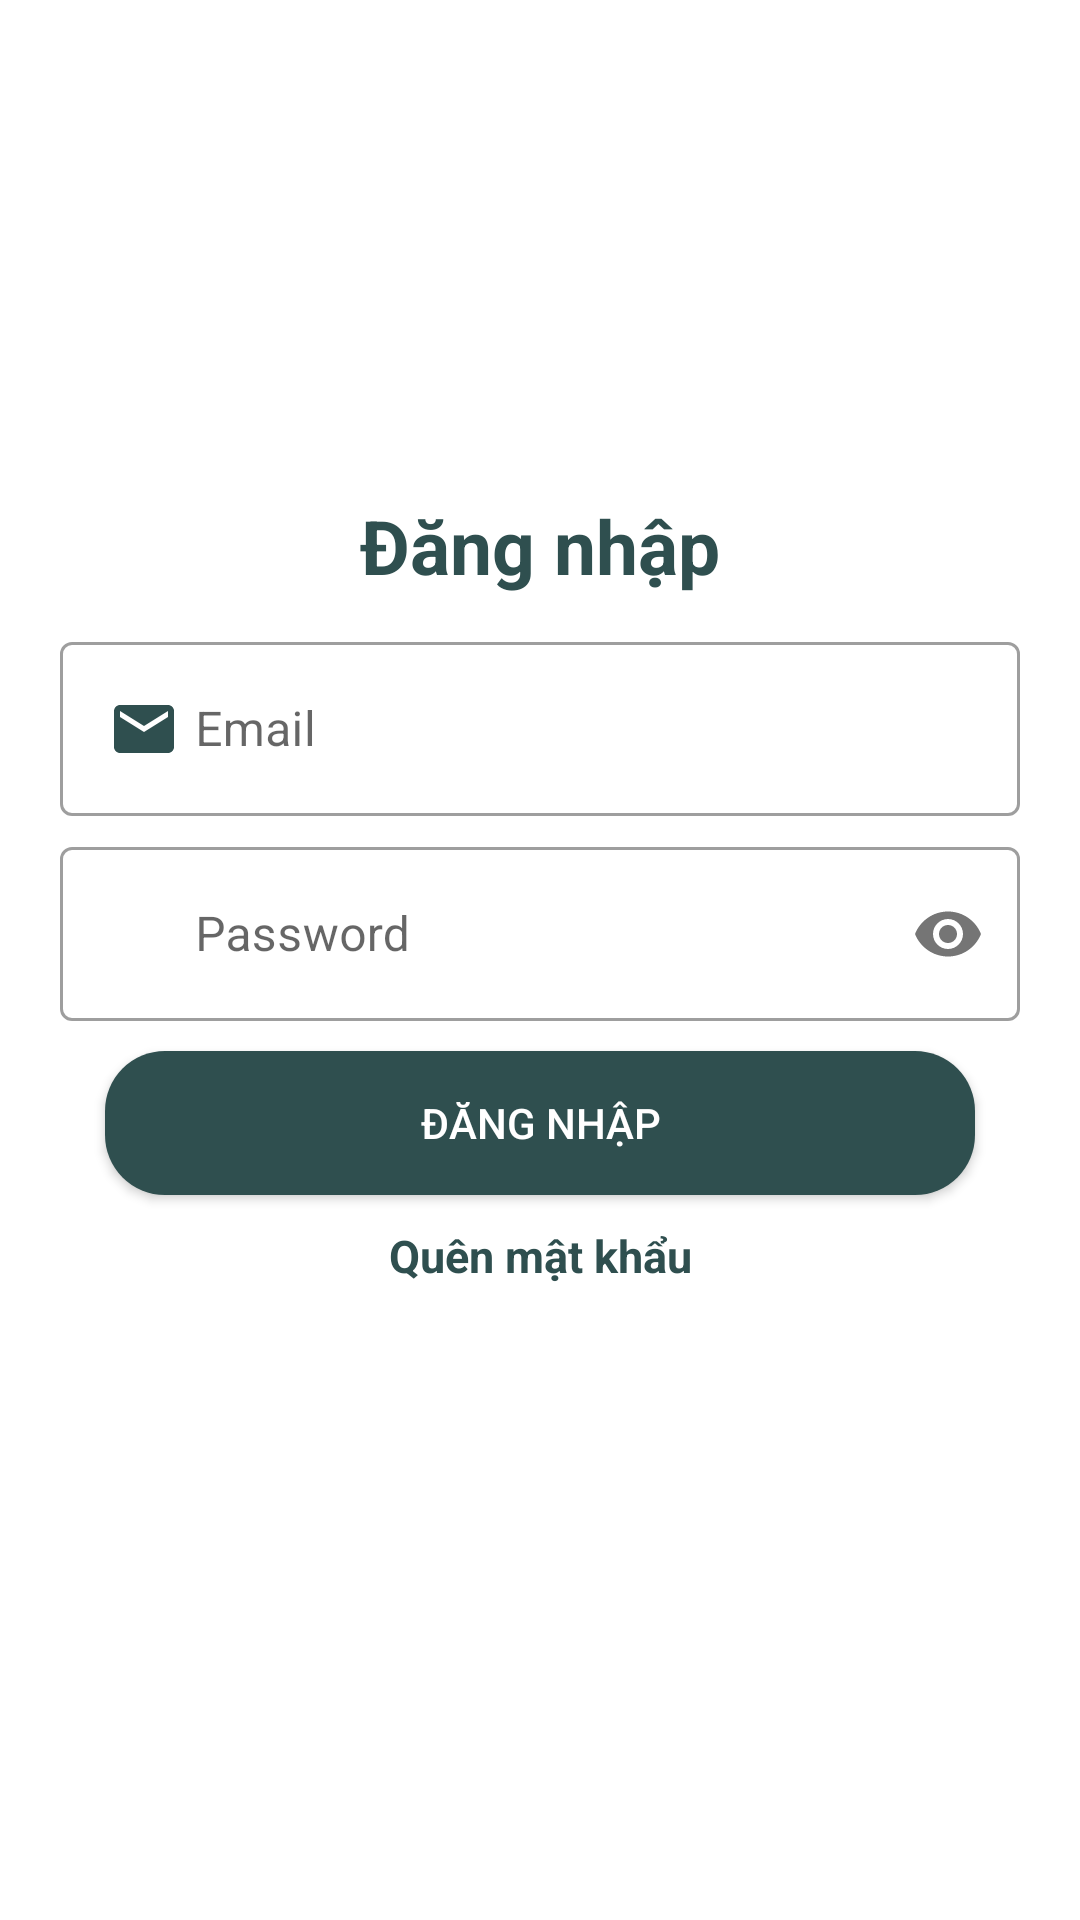

Layout XML and referenced resources for this Android screen:
<!-- AndroidManifest.xml: application theme Theme.ManagerAppQLVT -->
<!-- res/layout/activity_dang_nhap.xml -->
<?xml version="1.0" encoding="utf-8"?>
<androidx.constraintlayout.widget.ConstraintLayout xmlns:android="http://schemas.android.com/apk/res/android"
    xmlns:app="http://schemas.android.com/apk/res-auto"
    xmlns:tools="http://schemas.android.com/tools"
    android:layout_width="match_parent"
    android:layout_height="match_parent"
    android:padding="10dp"
    tools:context=".activity.DangNhapActivity">

    <TextView
        android:id="@+id/txtdangnhap"
        android:layout_width="match_parent"
        android:layout_height="wrap_content"
        android:layout_marginTop="150dp"
        android:gravity="center"
        android:padding="5dp"
        android:text="Đăng nhập"
        android:textColor="@color/teal"
        android:textSize="25sp"
        android:textStyle="bold"
        app:layout_constraintTop_toTopOf="parent" />

    <com.google.android.material.textfield.TextInputLayout
        android:id="@+id/line1"
        style="@style/Widget.MaterialComponents.TextInputLayout.OutlinedBox"
        android:layout_width="match_parent"
        android:layout_height="wrap_content"
        android:layout_marginTop="5dp"
        app:layout_constraintTop_toBottomOf="@id/txtdangnhap">

        <com.google.android.material.textfield.TextInputEditText
            android:id="@+id/email"
            android:layout_width="match_parent"
            android:layout_height="wrap_content"
            android:layout_marginLeft="10dp"
            android:layout_marginRight="10dp"
            android:drawableLeft="@drawable/ic_email_24"
            android:drawablePadding="5dp"
            android:drawableTint="@color/teal"
            android:hint="Email"
            android:inputType="textEmailAddress" />
    </com.google.android.material.textfield.TextInputLayout>

    <com.google.android.material.textfield.TextInputLayout
        android:id="@+id/line2"
        style="@style/Widget.MaterialComponents.TextInputLayout.OutlinedBox"
        android:layout_width="match_parent"
        android:layout_height="wrap_content"
        android:layout_marginTop="5dp"
        app:layout_constraintTop_toBottomOf="@id/line1"
        app:passwordToggleEnabled="true">

        <com.google.android.material.textfield.TextInputEditText
            android:id="@+id/pass"
            android:layout_width="match_parent"
            android:layout_height="wrap_content"
            android:layout_marginLeft="10dp"
            android:layout_marginRight="10dp"
            android:drawableLeft="@drawable/ic_key_24"

            android:drawablePadding="5dp"
            android:drawableTint="@color/teal"
            android:hint="Password"
            android:inputType="textPassword" />


    </com.google.android.material.textfield.TextInputLayout>

    <androidx.appcompat.widget.AppCompatButton
        android:id="@+id/btndangnhap"
        android:layout_width="match_parent"
        android:layout_height="wrap_content"
        android:layout_marginLeft="25dp"
        android:layout_marginTop="10dp"
        android:layout_marginRight="25dp"
        android:background="@drawable/background_button"
        android:text="Đăng nhập"
        android:textColor="@color/white"
        app:layout_constraintTop_toBottomOf="@id/line2" />

    <TextView
        android:id="@+id/txtresetpass"
        android:layout_width="match_parent"
        android:layout_height="wrap_content"
        android:layout_marginTop="10dp"
        android:gravity="center"
        android:text="Quên mật khẩu"
        android:textColor="@color/teal"
        android:textSize="15sp"
        android:textStyle="bold"
        app:layout_constraintTop_toBottomOf="@id/btndangnhap" />


</androidx.constraintlayout.widget.ConstraintLayout>
<!-- resources referenced by this layout -->
<resources>
  <color name="teal">#2f4f4f</color>
  <color name="white">#FFFFFFFF</color>
  <!-- drawable background_button (drawable) -->
  <?xml version="1.0" encoding="utf-8"?>
  <shape xmlns:android="http://schemas.android.com/apk/res/android"
      android:shape="rectangle"
      >
      <corners android:radius="20dp"/>
      <solid android:color="@color/teal"/>
  
  </shape>
  <!-- drawable ic_email_24 (drawable) -->
  <vector android:height="24dp" android:tint="#EE1919"
      android:viewportHeight="24" android:viewportWidth="24"
      android:width="24dp" xmlns:android="http://schemas.android.com/apk/res/android">
      <path android:fillColor="@android:color/white" android:pathData="M20,4L4,4c-1.1,0 -1.99,0.9 -1.99,2L2,18c0,1.1 0.9,2 2,2h16c1.1,0 2,-0.9 2,-2L22,6c0,-1.1 -0.9,-2 -2,-2zM20,8l-8,5 -8,-5L4,6l8,5 8,-5v2z"/>
  </vector>
  <!-- drawable ic_key_24 (drawable-xhdpi) -->
  <vector android:height="24dp" android:tint="#EE1919"
      android:viewportHeight="24" android:viewportWidth="24"
      android:width="24dp" xmlns:android="http://schemas.android.com/apk/res/android">
      <path android:fillColor="@android:color/white" android:pathData="M12.65,10C11.83,7.67 9.61,6 7,6c-3.31,0 -6,2.69 -6,6s2.69,6 6,6c2.61,0 4.83,-1.67 5.65,-4H17v4h4v-4h2v-4H12.65zM7,14c-1.1,0 -2,-0.9 -2,-2s0.9,-2 2,-2 2,0.9 2,2 -0.9,2 -2,2z"/>
  </vector>
  <style name="Theme.ManagerAppQLVT" parent="Theme.MaterialComponents.DayNight.NoActionBar">
          
          <item name="colorPrimary">@color/purple_500</item>
          <item name="colorPrimaryVariant">@color/purple_700</item>
          <item name="colorOnPrimary">@color/white</item>
          
          <item name="colorSecondary">@color/teal_200</item>
          <item name="colorSecondaryVariant">@color/teal_700</item>
          <item name="colorOnSecondary">@color/black</item>
          
          <item name="android:statusBarColor" tools:targetApi="l">?attr/colorPrimaryVariant</item>
          
      </style>
  <color name="purple_500">#FF6200EE</color>
  <color name="purple_700">#FF3700B3</color>
  <color name="teal_200">#FF03DAC5</color>
  <color name="teal_700">#FF018786</color>
  <color name="black">#FF000000</color>
</resources>
